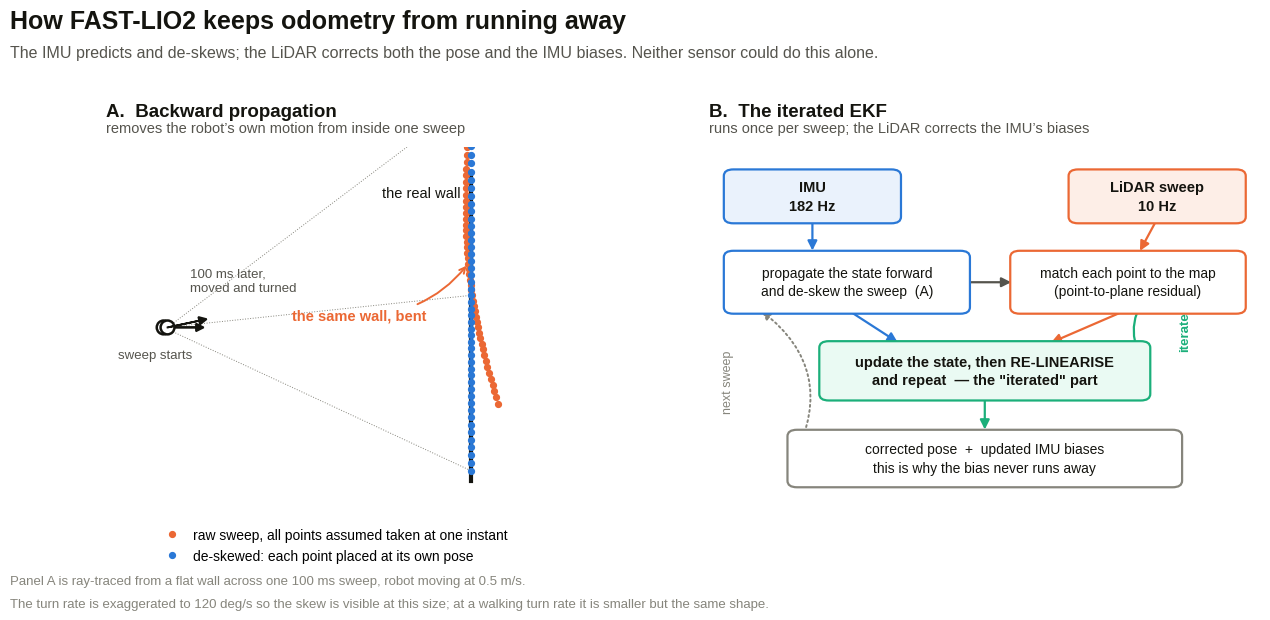

Recreate this plot in Python. (Note: this script raises an exception after producing the figure.)
#!/usr/bin/env python3
"""Figure: backward propagation (de-skewing) and the iterated EKF cycle.

Panel A is GEOMETRICALLY REAL, not a sketch: a flat wall is ray-traced from a
moving, rotating robot across one 100 ms sweep, then reconstructed two ways -
once assuming every point was captured at the sweep's end (the skew), and once
using the true pose at each point's own timestamp (what backward propagation
recovers). The rotation rate is exaggerated so the effect is visible at print
size; the caption says so.
"""
import math
import os
import matplotlib
matplotlib.use('Agg')
import matplotlib.pyplot as plt
from matplotlib.patches import FancyBboxPatch, FancyArrowPatch, Circle

SANS, MONO = 'Liberation Sans', 'DejaVu Sans Mono'
INK, INK2, INK3, GRID = '#14140f', '#55544d', '#86857c', '#dedcd5'
BLUE, ORANGE, GREEN = '#2a78d6', '#eb6834', '#1baf7a'

# ── geometry of one sweep ───────────────────────────────────────────────────
WALL_X = 4.0
T_SWEEP = 0.10            # s, one lidar revolution
V = 0.5                   # m/s forward
OMEGA = math.radians(120) # rad/s  EXAGGERATED for visibility
AZ = [math.radians(a) for a in range(-25, 26, 1)]

true_pts, skewed_pts, poses = [], [], []
for i, alpha in enumerate(AZ):
    t = T_SWEEP * i / (len(AZ) - 1)
    px, py, th = V * t, 0.0, OMEGA * t
    poses.append((px, py, th))
    bearing = th + alpha
    if abs(math.cos(bearing)) < 1e-3:
        continue
    r = (WALL_X - px) / math.cos(bearing)          # range to the wall
    if r <= 0:
        continue
    true_pts.append((WALL_X, py + r * math.sin(bearing)))
    # naive: pretend every point was taken at the END pose
    pex, pey, peth = V * T_SWEEP, 0.0, OMEGA * T_SWEEP
    b2 = peth + alpha
    skewed_pts.append((pex + r * math.cos(b2), pey + r * math.sin(b2)))

fig = plt.figure(figsize=(13.0, 6.4), dpi=200)
fig.patch.set_facecolor('white')
gs = fig.add_gridspec(1, 2, width_ratios=[1.02, 1.0], wspace=0.17,
                      left=0.045, right=0.975, top=0.74, bottom=0.175)

# ── Panel A: backward propagation ───────────────────────────────────────────
ax = fig.add_subplot(gs[0])
ax.set_facecolor('white')
ax.plot([WALL_X, WALL_X], [-2.0, 2.0], color=INK, lw=3.0, zorder=2)
ax.annotate('the real wall', (WALL_X, 1.75), xytext=(-8, 0),
            textcoords='offset points', ha='right', va='center',
            fontname=SANS, fontsize=10.5, color=INK)

sx = [p[0] for p in skewed_pts]; sy = [p[1] for p in skewed_pts]
tx = [p[0] for p in true_pts];   ty = [p[1] for p in true_pts]
ax.plot(sx, sy, 'o', ms=4.2, color=ORANGE, zorder=4,
        label='raw sweep, all points assumed taken at one instant')
ax.plot(tx, ty, 'o', ms=4.2, color=BLUE, zorder=5,
        label='de-skewed: each point placed at its own pose')

# the robot, start and end of the sweep
for (px, py, th), a_, lab in ((poses[0], 0.95, 'sweep starts'),
                              (poses[-1], 0.95, 'sweep ends, 100 ms later')):
    ax.add_patch(Circle((px, py), 0.09, facecolor='white', edgecolor=INK,
                        lw=1.8, zorder=7))
    ax.arrow(px, py, 0.42 * math.cos(th), 0.42 * math.sin(th),
             head_width=0.1, head_length=0.1, fc=INK, ec=INK, lw=1.3, zorder=7)
ax.annotate('sweep starts', poses[0][:2], xytext=(-6, -22),
            textcoords='offset points', ha='center', fontname=SANS,
            fontsize=9.5, color=INK2)
ax.annotate('100 ms later,\nmoved and turned', poses[-1][:2], xytext=(16, 26),
            textcoords='offset points', ha='left', fontname=SANS,
            fontsize=9.5, color=INK2, linespacing=1.35)
# a couple of rays, to show the fan
for idx in (0, len(AZ)//2, len(AZ)-1):
    px, py, th = poses[idx]
    b = th + AZ[idx]
    r = (WALL_X - px) / math.cos(b)
    ax.plot([px, px + r*math.cos(b)], [py, py + r*math.sin(b)],
            color=INK3, lw=0.7, ls=':', zorder=3)

ax.annotate('the same wall, bent', (sx[len(sx)//2], sy[len(sy)//2]),
            xytext=(-30, -40), textcoords='offset points', ha='right',
            fontname=SANS, fontsize=10.5, color=ORANGE, fontweight='bold',
            arrowprops=dict(arrowstyle='->', color=ORANGE, lw=1.4,
                            connectionstyle='arc3,rad=0.25'))
ax.set_xlim(-0.75, 5.15); ax.set_ylim(-2.35, 2.35)
ax.set_aspect('equal', adjustable='box')
for s in ('top', 'right', 'left', 'bottom'):
    ax.spines[s].set_visible(False)
ax.set_xticks([]); ax.set_yticks([])
ax.set_title('A.  Backward propagation', fontname=SANS, fontsize=13.5,
             color=INK, loc='left', pad=22, fontweight='semibold')
ax.annotate('removes the robot\u2019s own motion from inside one sweep',
            (0.0, 1.0), xycoords='axes fraction', xytext=(0, 8),
            textcoords='offset points', ha='left', va='bottom',
            fontname=SANS, fontsize=10.5, color=INK2)
ax.legend(loc='upper center', bbox_to_anchor=(0.5, -0.02), frameon=False,
          prop={'family': SANS, 'size': 10}, handletextpad=0.5, ncol=1)

# ── Panel B: the iterated EKF cycle ─────────────────────────────────────────
ax2 = fig.add_subplot(gs[1])
ax2.set_facecolor('white')
ax2.set_xlim(-0.2, 10.2); ax2.set_ylim(0, 10)
ax2.axis('off')
ax2.set_title('B.  The iterated EKF', fontname=SANS, fontsize=13.5,
              color=INK, loc='left', pad=22, fontweight='semibold')
ax2.annotate('runs once per sweep; the LiDAR corrects the IMU\u2019s biases',
             (0.0, 1.0), xycoords='axes fraction', xytext=(0, 8),
             textcoords='offset points', ha='left', va='bottom',
             fontname=SANS, fontsize=10.5, color=INK2)

def box(x, y, w, h, text, fc, ec, fs=10, bold=False):
    ax2.add_patch(FancyBboxPatch((x, y), w, h,
                                 boxstyle='round,pad=0.12,rounding_size=0.18',
                                 facecolor=fc, edgecolor=ec, lw=1.6, zorder=3))
    ax2.text(x + w/2, y + h/2, text, ha='center', va='center',
             fontname=SANS, fontsize=fs, color=INK, zorder=4,
             linespacing=1.4, fontweight='bold' if bold else 'normal')

def arrow(x1, y1, x2, y2, col=INK2, rad=0.0, lw=1.6, ls='-'):
    ax2.add_patch(FancyArrowPatch((x1, y1), (x2, y2),
                                  arrowstyle='-|>', mutation_scale=14,
                                  color=col, lw=lw, linestyle=ls, zorder=2,
                                  connectionstyle='arc3,rad=%g' % rad))

box(0.2, 8.0, 3.1, 1.25, 'IMU\n182 Hz', '#eaf2fc', BLUE, 10.5, True)
box(6.7, 8.0, 3.1, 1.25, 'LiDAR sweep\n10 Hz', '#fdeee7', ORANGE, 10.5, True)
box(0.2, 5.5, 4.4, 1.5, 'propagate the state forward\nand de-skew the sweep  (A)',
    'white', BLUE)
box(5.6, 5.5, 4.2, 1.5, 'match each point to the map\n(point-to-plane residual)',
    'white', ORANGE)
box(2.0, 3.1, 6.0, 1.4, 'update the state, then RE-LINEARISE\nand repeat  — the "iterated" part',
    '#eafaf3', GREEN, 10.5, True)
box(1.4, 0.7, 7.2, 1.35,
    'corrected pose  +  updated IMU biases\nthis is why the bias never runs away',
    'white', INK3)

arrow(1.75, 8.0, 1.75, 7.05, BLUE)
arrow(8.25, 8.0, 7.9, 7.05, ORANGE)
arrow(4.65, 6.25, 5.55, 6.25, INK2)
arrow(7.7, 5.5, 6.2, 4.55, ORANGE)
arrow(2.4, 5.5, 3.4, 4.55, BLUE)
arrow(5.0, 3.1, 5.0, 2.1, GREEN)
# the iteration loop
ax2.add_patch(FancyArrowPatch((8.1, 3.8), (8.1, 6.0), arrowstyle='-|>',
                              mutation_scale=13, color=GREEN, lw=1.6,
                              connectionstyle='arc3,rad=-0.38', zorder=2))
ax2.text(8.78, 4.9, 'iterate', ha='center', va='center', rotation=90,
         fontname=SANS, fontsize=9.5, color=GREEN, fontweight='bold')
# feedback to propagation
ax2.add_patch(FancyArrowPatch((1.4, 1.38), (0.75, 5.5), arrowstyle='-|>',
                              mutation_scale=13, color=INK3, lw=1.4, ls=':',
                              connectionstyle='arc3,rad=0.42', zorder=2))
ax2.text(0.05, 3.5, 'next sweep', ha='left', va='center', rotation=90,
         fontname=SANS, fontsize=9, color=INK3)

fig.text(0.013, 0.955, 'How FAST-LIO2 keeps odometry from running away',
         fontname=SANS, fontsize=18, fontweight='bold', color=INK,
         ha='left', va='top')
fig.text(0.013, 0.898,
         'The IMU predicts and de-skews; the LiDAR corrects both the pose and '
         'the IMU biases. Neither sensor could do this alone.',
         fontname=SANS, fontsize=11.5, color=INK2, ha='left', va='top')
fig.text(0.013, 0.052, 'Panel A is ray-traced from a flat wall across one '
         '100 ms sweep, robot moving at 0.5 m/s.',
         fontname=SANS, fontsize=9.5, color=INK3, ha='left', va='bottom')
fig.text(0.013, 0.016, 'The turn rate is exaggerated to 120 deg/s so the skew '
         'is visible at this size; at a walking turn rate it is smaller but '
         'the same shape.',
         fontname=SANS, fontsize=9.5, color=INK3, ha='left', va='bottom')

out = os.path.join(os.path.dirname(os.path.abspath(__file__)), 'fig_lio_mechanism.png')
fig.savefig(out, facecolor='white', edgecolor='none')
print('wrote %s' % out)
print('  skew at the sweep edge: %.3f m' % max(
    abs(s[0]-WALL_X) for s in skewed_pts))
